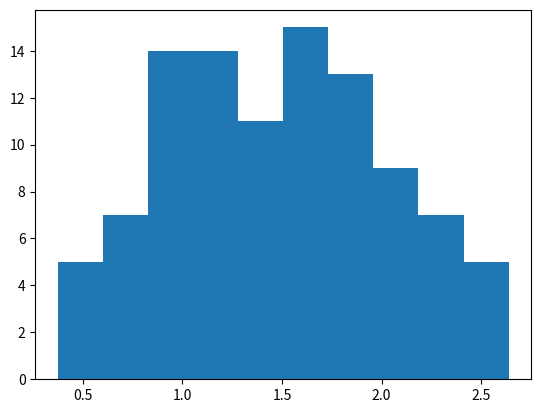

Recreate this plot in Python.
import pandas as pd
import numpy as np
import matplotlib.pyplot as plt 

# Create a dataframe with three columns filled with random numbers
data = np.random.rand(100, 3)
df = pd.DataFrame(data, columns=['Column1', 'Column2', 'Column3'])

df['sum'] = df['Column1'] + df['Column2'] + df['Column3']

plt.hist(df['sum'])
plt.show()